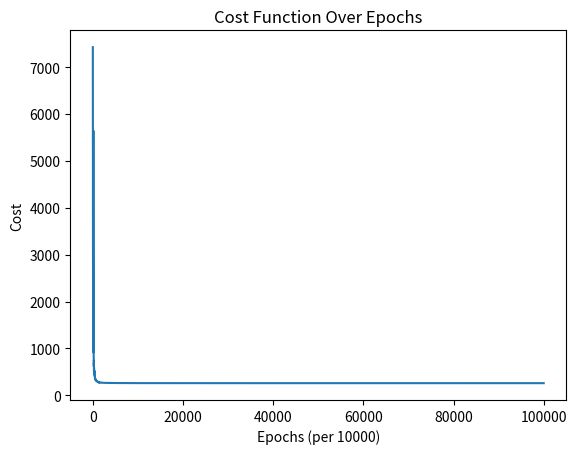

This chart was generated by the following Python code:
import numpy as np
import matplotlib.pyplot as plt

# Define the function to approximate
def f(x1, x2):
    return (1 - x1) ** 2 + 100 * (x2 - x1 ** 2) ** 2

# Generate training data
def generate_data(num_samples):
    x1 = np.random.uniform(-1, 1, num_samples)
    x2 = np.random.uniform(-1, 1, num_samples)
    y = f(x1, x2)
    return np.column_stack((x1, x2)), y

# Sigmoid activation function and its derivative
def sigmoid(x):
    return 1 / (1 + np.exp(-x))

def sigmoid_derivative(x):
    return sigmoid(x) * (1 - sigmoid(x))

# Define the ANN class
class ANN:
    def __init__(self, input_size, hidden_size1, hidden_size2, output_size, learning_rate=0.01):
        # Initialize weights and biases
        self.W1 = np.random.randn(input_size, hidden_size1) * 0.01
        self.b1 = np.zeros((1, hidden_size1))
        self.W2 = np.random.randn(hidden_size1, hidden_size2) * 0.01
        self.b2 = np.zeros((1, hidden_size2))
        self.W3 = np.random.randn(hidden_size2, output_size) * 0.01
        self.b3 = np.zeros((1, output_size))
        self.learning_rate = learning_rate

    def feedforward(self, X):
        self.z1 = np.dot(X, self.W1) + self.b1
        self.a1 = sigmoid(self.z1)
        self.z2 = np.dot(self.a1, self.W2) + self.b2
        self.a2 = sigmoid(self.z2)
        self.z3 = np.dot(self.a2, self.W3) + self.b3
        return self.z3  # No activation on output layer for regression

    def backpropagation(self, X, y, dropout_rate=0.01):
        m = X.shape[0]

        # Forward pass
        output = self.feedforward(X)

        # Compute cost
        cost = np.mean((output - y.reshape(-1, 1)) ** 2)

        # Backward pass
        d_output = 2 * (output - y.reshape(-1, 1)) / m
        dW3 = np.dot(self.a2.T, d_output)
        db3 = np.sum(d_output, axis=0, keepdims=True)

        d_a2 = np.dot(d_output, self.W3.T) * sigmoid_derivative(self.z2)
        dW2 = np.dot(self.a1.T, d_a2)
        db2 = np.sum(d_a2, axis=0, keepdims=True)

        d_a1 = np.dot(d_a2, self.W2.T) * sigmoid_derivative(self.z1)
        dW1 = np.dot(X.T, d_a1)
        db1 = np.sum(d_a1, axis=0, keepdims=True)

        # Update weights and biases
        self.W1 -= self.learning_rate * dW1
        self.b1 -= self.learning_rate * db1
        self.W2 -= self.learning_rate * dW2
        self.b2 -= self.learning_rate * db2
        self.W3 -= self.learning_rate * dW3
        self.b3 -= self.learning_rate * db3

        return cost

    def train(self, X, y, epochs=100000, dropout_rate=0.01):
        costs = []
        for epoch in range(epochs):
            cost = self.backpropagation(X, y, dropout_rate)
            costs.append(cost)
            if epoch % 10000 == 0:
                print(f'Epoch {epoch}, Cost: {cost}')
        return costs

    def predict(self, X):
        return self.feedforward(X)

    def compute_test_error(self, X, y):
        predictions = self.predict(X)
        return np.mean((predictions - y.reshape(-1, 1)) ** 2)

# Generate training and test data
X_train, y_train = generate_data(200)
X_test, y_test = generate_data(100)

# Initialize and train the ANN
ann = ANN(input_size=2, hidden_size1=10, hidden_size2=10, output_size=1, learning_rate=0.01)
costs = ann.train(X_train, y_train, epochs=100000)

# Calculate training and test errors
train_error = np.mean((ann.predict(X_train) - y_train.reshape(-1, 1)) ** 2)
test_error = ann.compute_test_error(X_test, y_test)

print(f'Training Error: {train_error}')
print(f'Test Error: {test_error}')

# Plot the cost function
plt.plot(costs)
plt.title('Cost Function Over Epochs')
plt.xlabel('Epochs (per 10000)')
plt.ylabel('Cost')
plt.show()
